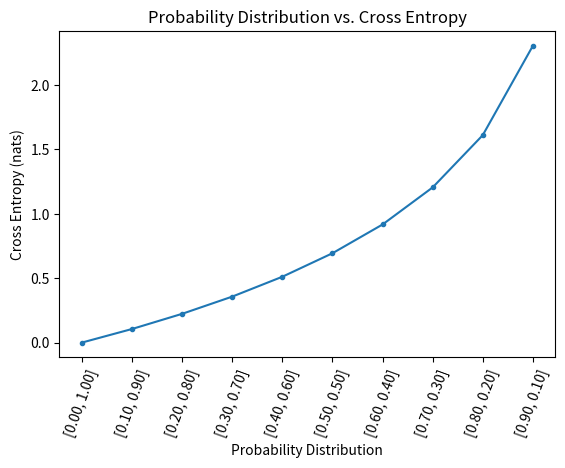

This chart was generated by the following Python code:
#!/usr/bin/env python3
# -*- coding: utf-8 -*-
"""
Created on Sat Jun 25 14:53:52 2022

@author: paulmason
"""
'''
Binary classification problem with labels 0 and 1
There is a certain prob for one event and an impossible prob for the other event
Then Calculate cross entropy for different 'predicted' prob dists going from a perfect match
To the exact opposite prob dist
'''

#Import log for the cross entropy calculation
from math import log
#Import pyplot to show the change in cross entropy dependent upon 'predicted' prob dists
from matplotlib import pyplot

#Calculate cross entropy, ets ensures you do not calculate log(0)
def cross_entropy(p, q, ets = 1e-15):
    return -sum([p[i] * log(q[i] + ets) for i in range(len(p))])

#Define target dist for 2 events
target = [0.0, 1.0]
#Define probs for the first event
probs = [1.0, 0.9, 0.8, 0.7, 0.6, 0.5, 0.4, 0.3, 0.2, 0.1]
#Create prob dists for the 2 events
dists = [[1 - p, p] for p in probs]
#Calculate cross entropy for each dist
ents = [cross_entropy(target, d) for d in dists]

#Plot prob dist vs cross entropy
pyplot.plot([1 - p for p in probs], ents, marker = '.')
pyplot.title('Probability Distribution vs. Cross Entropy')
pyplot.xticks([1 - p for p in probs], ['[%.2f, %.2f]' % (d[0], d[1]) for d in dists], rotation = 70)
pyplot.subplots_adjust(bottom = 0.2)
pyplot.xlabel('Probability Distribution')
pyplot.ylabel('Cross Entropy (nats)')
pyplot.show()